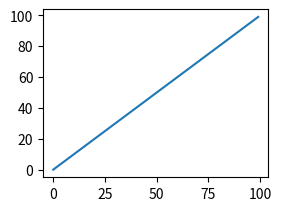

Source code (Python):
import matplotlib.pyplot as plt
import matplotlib.animation as animation
import numpy as np

x = np.arange(0, 100)

fig = plt.figure()

ax1 = fig.add_subplot(221)
ax1.plot(x, x)

# ax2 = fig.add_subplot(222)
# ax2.plot(x, -x)
#
# ax3 = fig.add_subplot(223)
# ax3.plot(x, x ** 2)
#
# ax4 = fig.add_subplot(224)
# ax4.plot(x, np.log(x))

plt.show()
